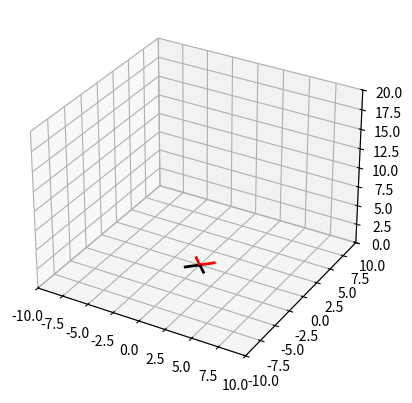

Write Python code to recreate this figure.
import numpy as np
import matplotlib.pyplot as plt
from mpl_toolkits.mplot3d import Axes3D
from matplotlib.animation import FuncAnimation

from mpl_toolkits.mplot3d.art3d import Line3DCollection
import time

class Vector3D:
    def __init__(self, x=0, y=0, z=0):
        self.v = np.array([x, y, z], dtype=float)

    def __add__(self, other):
        return Vector3D(*(self.v + other.v))

    def __sub__(self, other):
        return Vector3D(*(self.v - other.v))

    def __mul__(self, scalar):
        return Vector3D(*(self.v * scalar))

    def dot(self, other):
        return Vector3D(*np.dot(self.v, other.v))

    def cross(self, other):
        return Vector3D(*np.cross(self.v, other.v))

    def magnitude(self):
        return np.linalg.norm(self.v)
    
    def apply_rotation(self, quaternion):
        # Rotates this vector by the given quaternion
        q_vector = Quaternion(0, *self.v)
        q_rotated = quaternion * q_vector * quaternion.conjugate()
        self.v = q_rotated.q[1:]  # update vector with rotated coordinates

    def __repr__(self):
        return f"Vector3D({self.v[0]}, {self.v[1]}, {self.v[2]})"


class Quaternion:
    def __init__(self, w=1.0, x=0.0, y=0.0, z=0.0):
        self.q = np.array([w, x, y, z], dtype=float)

    def __add__(self, other):
        if isinstance(other, Quaternion):
            w1, x1, y1, z1 = self.q
            w2, x2, y2, z2 = other.q
            return Quaternion(w1 + w2, x1 + x2, y1 + y2, z1 + z2)
        else:
            raise TypeError("Addition is only defined for Quaternion objects.")

    def __mul__(self, other):
        if isinstance(other, Quaternion):
            w1, x1, y1, z1 = self.q
            w2, x2, y2, z2 = other.q
            w = w1 * w2 - x1 * x2 - y1 * y2 - z1 * z2
            x = w1 * x2 + x1 * w2 + y1 * z2 - z1 * y2
            y = w1 * y2 + y1 * w2 + z1 * x2 - x1 * z2
            z = w1 * z2 + z1 * w2 + x1 * y2 - y1 * x2
            return Quaternion(w, x, y, z)
        elif isinstance(other, (int, float)):
            w, x, y, z = self.q
            return Quaternion(w * other, x * other, y * other, z * other)
        else:
            raise TypeError("Multiplication is only defined for Quaternion objects and scalars.")


    def conjugate(self):
        w, x, y, z = self.q
        return Quaternion(w, -x, -y, -z)

    def normalize(self):
        norm = np.linalg.norm(self.q)
        self.q /= norm

    def as_rotation_matrix(self):
        w, x, y, z = self.q
        return np.array([
            [1 - 2*y*y - 2*z*z, 2*x*y - 2*z*w, 2*x*z + 2*y*w],
            [2*x*y + 2*z*w, 1 - 2*x*x - 2*z*z, 2*y*z - 2*x*w],
            [2*x*z - 2*y*w, 2*y*z + 2*x*w, 1 - 2*x*x - 2*y*y]
        ], dtype=float)

    def __repr__(self):
        return f"Quaternion({self.q[0]}, {self.q[1]}, {self.q[2]}, {self.q[3]})"

        
class PhysicsObject:
    def __init__(self, position=None, velocity=None, acceleration=None, mass=1.0,
                 orientation=None, angular_velocity=None, inertia = np.eye(3)):
        self.position = position if position is not None else Vector3D()
        self.velocity = velocity if velocity is not None else Vector3D()
        self.acceleration = acceleration if acceleration is not None else Vector3D()
        self.mass = mass
        self.orientation = orientation if orientation is not None else Quaternion()
        self.angular_velocity = angular_velocity if angular_velocity is not None else Quaternion()
        self.inertia = inertia  # Placeholder for moment of inertia as a 3x3 matrix

    def apply_torque(self, torque, dt=0.01):
        # Adjusting torque application to include inertia
        angular_acceleration = np.linalg.inv(self.inertia).dot(torque.v)  # Inertia matrix must be invertible
        angular_acceleration_quaternion = Quaternion(0, *angular_acceleration)
        self.angular_velocity += angular_acceleration_quaternion * dt
        self.angular_velocity.normalize()  # Optional, depends on your handling of angular_velocity

    def update(self, dt):
        # Update orientation using a more accurate quaternion integration approach
        orientation_delta = self.angular_velocity * self.orientation * 0.5 * dt
        self.orientation += orientation_delta
        self.orientation.normalize()

        # Update linear motion
        self.velocity += self.acceleration * dt
        self.position += self.velocity * dt
        self.acceleration = Vector3D()  # Reset acceleration if needed

        # Normalize the orientation quaternion to prevent drift
        self.orientation.normalize()

    def apply_force(self, force):
        # F = m * a, therefore a = F / m
        self.acceleration += Vector3D(*(force.v / self.mass))

    def __repr__(self):
        return f"PhysicsObject(position={self.position}, velocity={self.velocity}, acceleration={self.acceleration}, mass={self.mass})"

class World:
    def __init__(self, g=9.8):
        self.objects = []
        self.time = 0
        self.g = g  # gravitational acceleration

    def add_object(self, obj):
        self.objects.append(obj)

    def update(self, dt):

        for obj in self.objects:
            obj.apply_force(Vector3D(0, 0, -self.g * obj.mass))  # apply gravity force
            obj.update(dt)

    def simulate(self, frames, render=False):
        if render:
            renderer = Renderer(self)
            renderer.run(frames) 
        else:
            for _ in range(frames):
                self.update(0.01)


class Renderer:
    def __init__(self, world):
        self.world = world
        self.fig = plt.figure()
        self.ax = self.fig.add_subplot(111, projection='3d')
        self.ax.set_xlim([-10, 10])
        self.ax.set_ylim([-10, 10])
        self.ax.set_zlim([0, 20])
        self.quadcopter_lines = []
        for obj in self.world.objects:
            # Define lines for a quadcopter X model with front half red and back half black
            lines = [[(-1, -1, 0), (0, 0, 0)], [(0, 0, 0), (1, 1, 0)],
                     [(1, -1, 0), (0, 0, 0)], [(0, 0, 0), (-1, 1, 0)]]
            colors = ['k', 'r', 'k', 'r']  # Alternating colors for the arms
            line_collection = Line3DCollection(lines, colors=colors, linewidths=2)
            self.quadcopter_lines.append(self.ax.add_collection3d(line_collection))

    def update_func(self, frame):
        self.world.update(0.01)  # update physics
        for i, obj in enumerate(self.world.objects):
            position = obj.position.v
            orientation = obj.orientation.as_rotation_matrix()
            # Update positions of line segments based on the object's position and orientation
            lines = np.array([[(-1, -1, 0), (0, 0, 0)], [(0, 0, 0), (1, 1, 0)],
                              [(1, -1, 0), (0, 0, 0)], [(0, 0, 0), (-1, 1, 0)]])
            lines = np.dot(lines.reshape(-1, 3), orientation).reshape(-1, 2, 3)  # Rotate lines
            lines += position  # Translate lines
            self.quadcopter_lines[i].set_segments(lines)
        return self.quadcopter_lines

    def run(self, frames):
        anim = FuncAnimation(self.fig, self.update_func, frames=frames, init_func=lambda: self.quadcopter_lines,
                             interval=10, blit=False)
        plt.show()

class QuadCopter(PhysicsObject):
    def __init__(self, position=None, velocity=None, acceleration=None, mass=1.0,
                 orientation=None, angular_velocity=None, ctrl=None):
        L = 0.3  # Length of each arm from center to tip
        num_arms = 4

        # Calculate the mass of each arm assuming equal distribution
        m_arm = mass / num_arms

        # Calculate the moments of inertia
        # Inertia about the Z-axis, assuming arms act like rods rotating around their center
        I_z = num_arms * (1/12) * m_arm * (L**2)

        # Inertia about the X and Y axes
        # Considering arms are at 45 degrees, projecting to L*cos(45 degrees) for each axis
        L_projected = L * np.cos(np.pi / 4)  # cos(45 degrees) = sqrt(2)/2
        I_x = num_arms * (1/3) * m_arm * (L_projected**2)
        I_y = I_x  # Symmetry in the configuration

        # Construct the inertia matrix
        inertia = np.array([
            [I_x, 0, 0],
            [0, I_y, 0],
            [0, 0, I_z]
        ])
        self.ctrl = ctrl

        super().__init__(position, velocity, acceleration, mass, orientation, angular_velocity, inertia)
        
    def update(self, dt):

        T = self.ctrl.update(self.position.v[2])
        self.command([T, 0, 0, 0])
        super().update(dt)

    def command(self, c):
        T, R, Y, P = c
        self.apply_torque(Vector3D(-P, -R, Y))
        self.apply_force(Vector3D(0, 0, T))

    def __repr__(self):
        return (f"QuadCopter(position={self.position}, velocity={self.velocity}, "
                f"acceleration={self.acceleration}, mass={self.mass}, "
                f"orientation={self.orientation}, motor_speeds={self.motor_speeds})")

class PIDController:
    def __init__(self, kp, ki, kd, setpoint, dt):
        self.kp = kp
        self.ki = ki
        self.kd = kd
        self.setpoint = setpoint
        self.dt = dt
        self.previous_error = 0
        self.integral = 0
        
    def update(self, current_value):
        error = self.setpoint - current_value

        
        self.integral += error * self.dt
        derivative = (error - self.previous_error) / self.dt
        
        output = (self.kp * error) + (self.ki * self.integral) + (self.kd * derivative)
        self.previous_error = error
        # print(error, output)
        return output

frames = 1000
world = World(g=9.81)
z_ctrl = PIDController(10.0, 5.0, 5.0, setpoint=10.0, dt=0.01)
quad = QuadCopter(position=Vector3D(0, 0, 10.0), mass=1.0, ctrl = z_ctrl)

world.add_object(quad) 

world.simulate(frames, render=True)